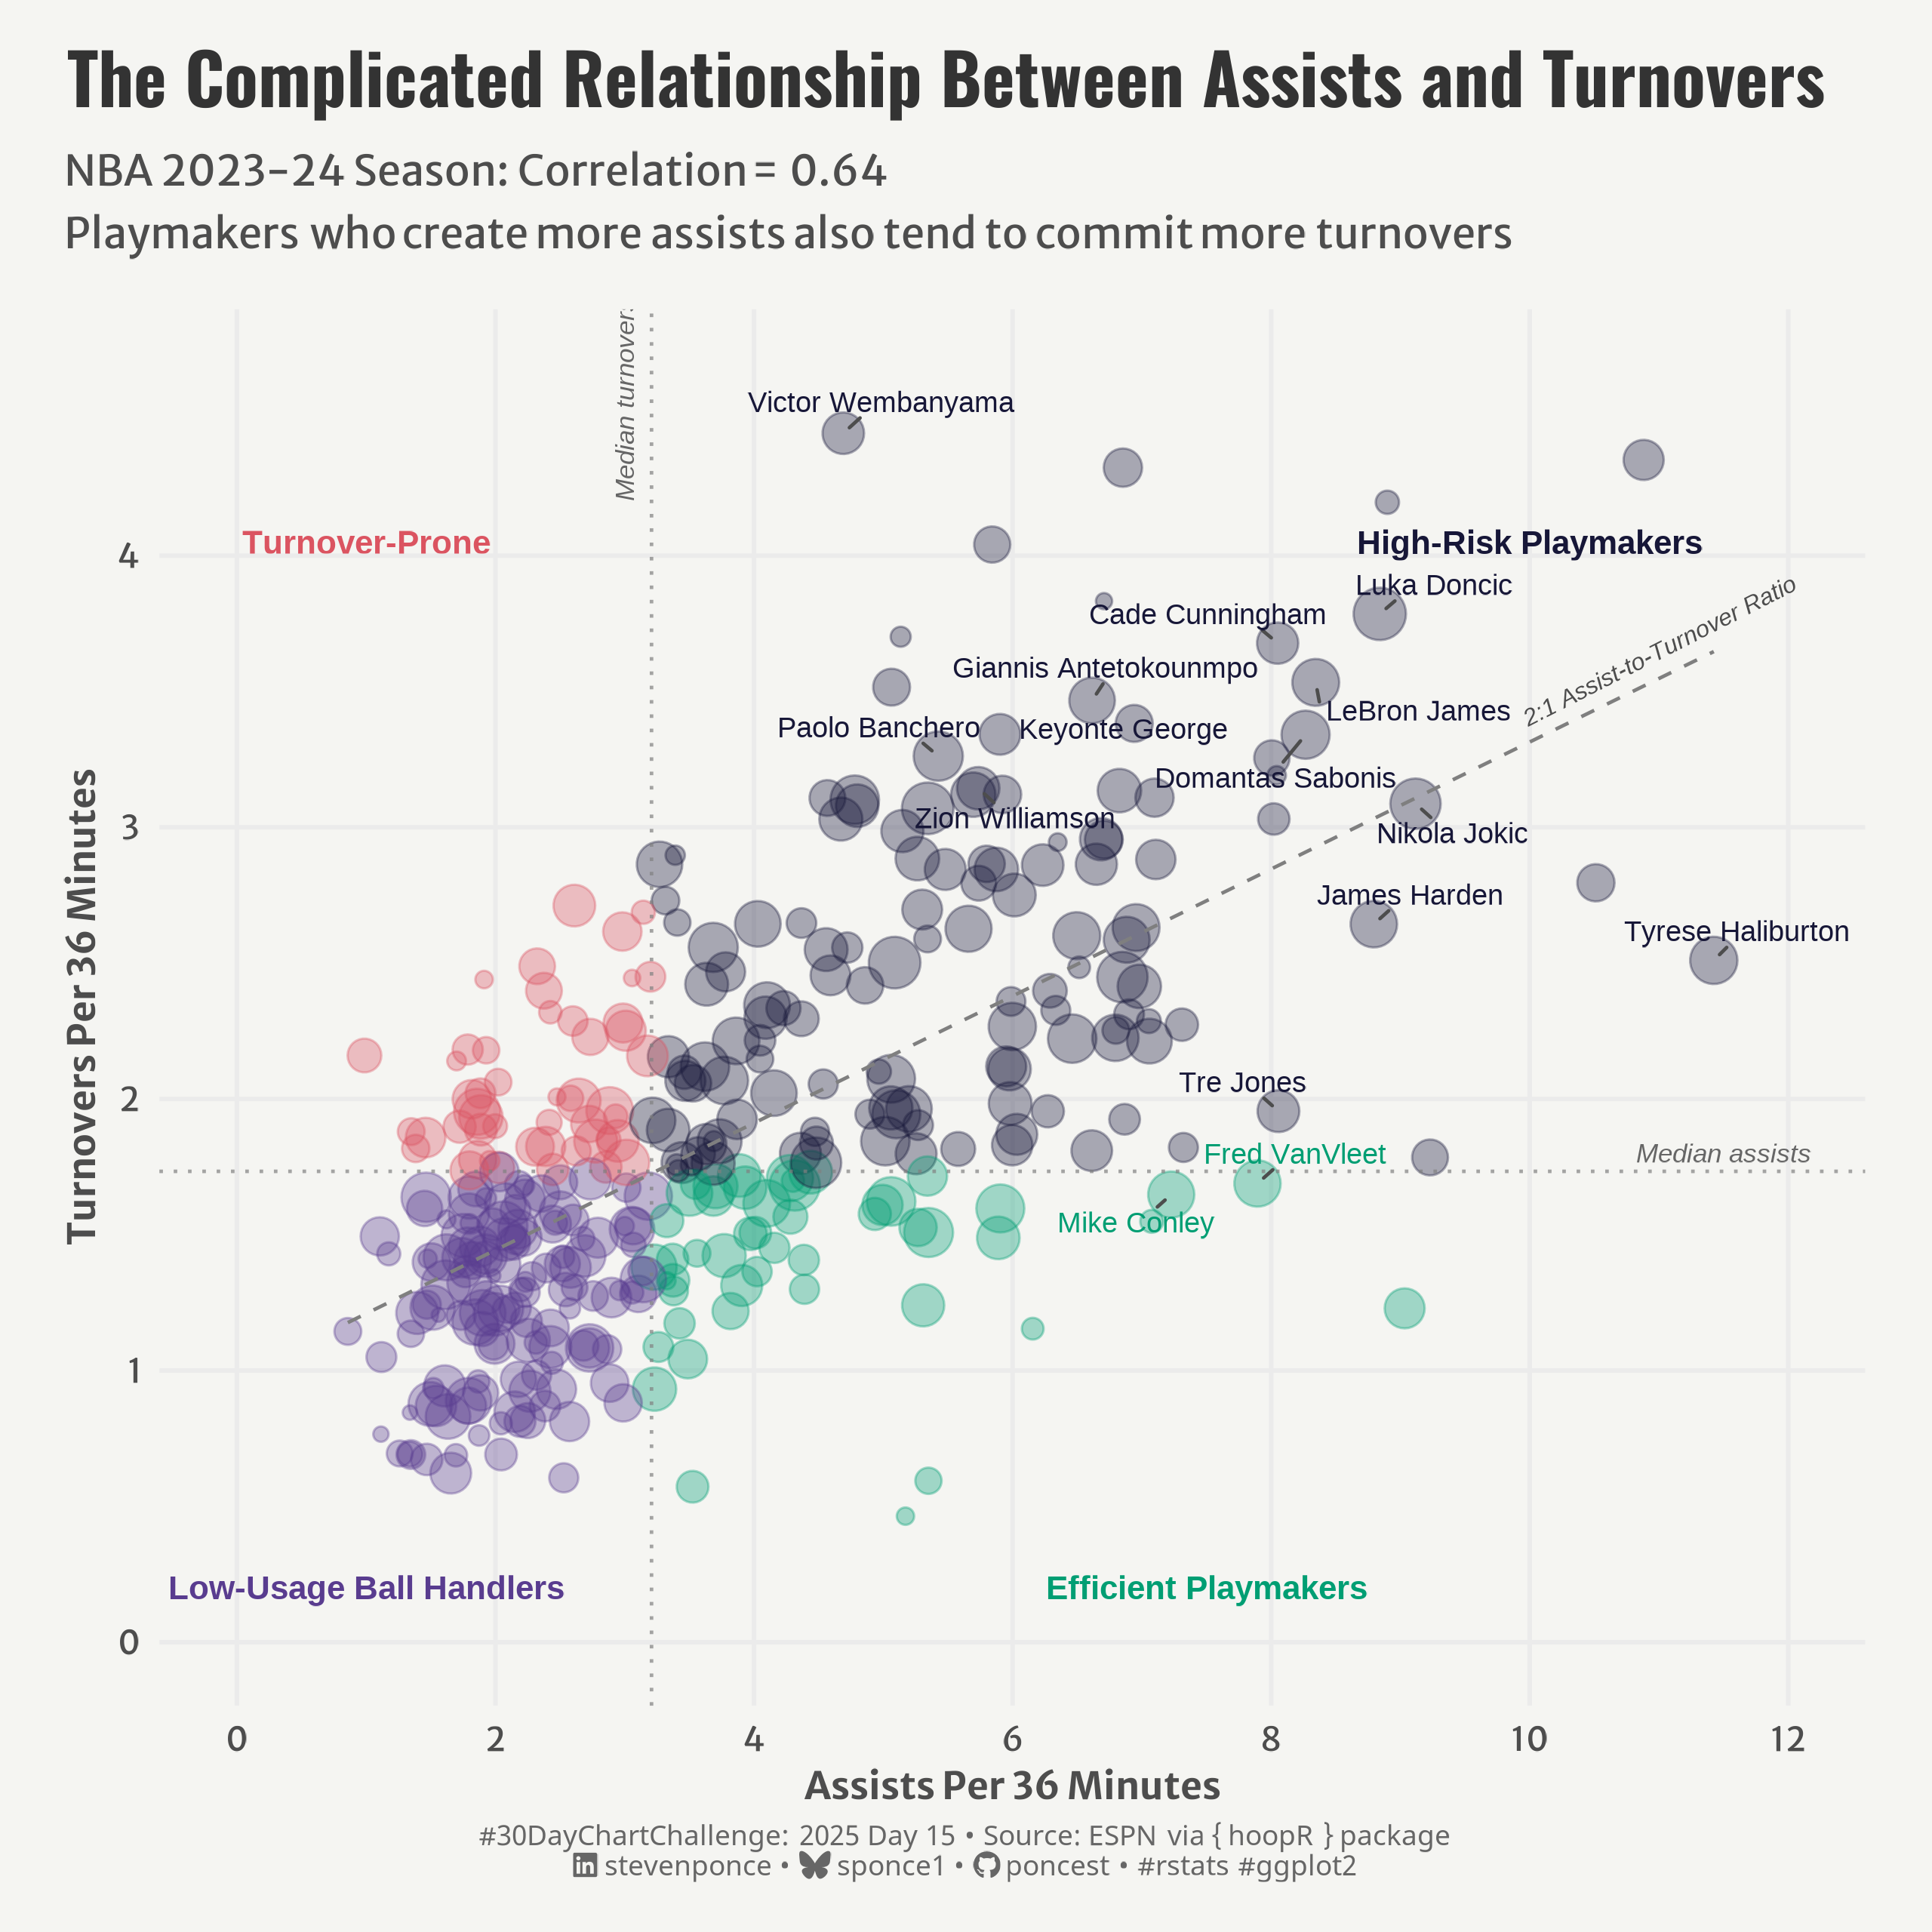

Generate this figure with R:

## Challenge: #30DayChartChallenge 2025 day 15
## Topic:     Relationships | complicated
## Author:    Steven Ponce
## Date:      2024-04-15

## Data:      { hoopR } an R package for working with men’s basketball data.
##            live play by play and box score data from ESPN
##            https://hoopr.sportsdataverse.org/
##            https://github.com/sportsdataverse/hoopR


## 1. LOAD PACKAGES & SETUP ----  
if (!require("pacman")) install.packages("pacman")
  pacman::p_load(
  tidyverse,      # Easily Install and Load the 'Tidyverse'
  ggtext,         # Improved Text Rendering Support for 'ggplot2'
  showtext,       # Using Fonts More Easily in R Graphs
  janitor,        # Simple Tools for Examining and Cleaning Dirty Data
  skimr,          # Compact and Flexible Summaries of Data
  scales,         # Scale Functions for Visualization
  lubridate,      # Make Dealing with Dates a Little Easier
  hoopR,          # Access Men's Basketball Play by Play Data
  paletteer,      # Comprehensive Collection of Color Palettes
  ggrepel         # Automatically Position Non-Overlapping Text Labels with ggplot2
)
  
### |- figure size ---- 
camcorder::gg_record( 
  dir    = here::here("temp_plots"), 
  device = "png",
  width  = 8,
  height = 8,
  units  = "in",
  dpi    = 320)

# Source utility functions
source(here::here("R/utils/fonts.R"))
source(here::here("R/utils/social_icons.R"))
source(here::here("R/themes/base_theme.R"))


## 2. READ IN THE DATA ----
  
# Get player stats for 2023-2024 season
nba_players <- load_nba_player_box(seasons = 2024)


## 3. EXAMINING THE DATA ----
glimpse(nba_players)
skim(nba_players)


## 4. TIDYDATA ----

# Calculate aggregate stats (assists and turnovers)
player_stats <- nba_players |>  
  group_by(athlete_display_name, athlete_position_name) |>
  summarize(
    games = n(),
    minutes = sum(minutes, na.rm = TRUE),
    assists = sum(assists, na.rm = TRUE),
    turnovers = sum(turnovers, na.rm = TRUE),
    ast_per_36 = (assists / minutes) * 36,
    tov_per_36 = (turnovers / minutes) * 36,
    ast_to_ratio = assists / pmax(turnovers, 0.5),  
    .groups = "drop"
  ) |>
  filter(
    minutes >= 500,
    !is.na(ast_per_36),
    !is.na(tov_per_36),
    is.finite(ast_per_36),  
    is.finite(tov_per_36)
  ) |> 
  mutate(
    high_ast = ast_per_36 > median(ast_per_36),
    high_tov = tov_per_36 > median(tov_per_36),
    playmaker_type = case_when(
      high_ast & !high_tov ~ "Efficient Playmakers",
      high_ast & high_tov ~ "High-Risk Playmakers",
      !high_ast & !high_tov ~ "Low-Usage Ball Handlers",
      !high_ast & high_tov ~ "Turnover-Prone"
    )
  )

# Correlation
correlation <- cor(
  player_stats$ast_per_36, 
  player_stats$tov_per_36, 
  use = "complete.obs"
  )

# Label df
elite_players <- player_stats |>
  filter(
    minutes > 1500 & (
      # Elite point guards and playmakers
      ast_per_36 > quantile(player_stats$ast_per_36, 0.95) |
        # Players with unusual assist/turnover combos
        (ast_per_36 > 7 & tov_per_36 < 1.5) |
        tov_per_36 > quantile(player_stats$tov_per_36, 0.95) |
        # Super-efficient playmakers
        (ast_per_36 > 6 & ast_to_ratio > 4) |
        # manually selected a few stars
        athlete_display_name %in% c(
          "LeBron James", "Nikola Jokic", "Chris Paul", 
          "Victor Wembanyama", "Tyrese Haliburton", "Joel Embiid"
        )
    )
  ) |>
  # Top N 
  slice_max(order_by = minutes, n = 15)


# 5. VISUALIZATION ---- 

### |-  plot aesthetics ----
colors <- get_theme_colors(
  palette = c(
    "Efficient Playmakers" = "#009E73", 
    "High-Risk Playmakers" = "#171738",  
    "Low-Usage Ball Handlers" = "#593C8F", 
    "Turnover-Prone" = "#DB5461" 
  )
)

### |-  titles and caption ----
# text
title_text    <- str_wrap("The Complicated Relationship Between Assists and Turnovers",
                          width = 60) 

subtitle_text <- str_glue(
  "NBA 2023-24 Season: Correlation =  { round(correlation, 2) }<br>
  Playmakers who create more assists also tend to commit more turnovers"
)

caption_text <- create_dcc_caption(
  dcc_year = 2025,
  dcc_day = 15,
  source_text =  "ESPN via { hoopR } package" 
)

### |-  fonts ----
setup_fonts()
fonts <- get_font_families()

### |-  plot theme ----

# Start with base theme
base_theme <- create_base_theme(colors)

# Add weekly-specific theme elements
weekly_theme <- extend_weekly_theme(
  base_theme,
  theme(

    # Axis elements
    axis.title = element_text(color = colors$text, size = rel(0.8)),
    axis.text = element_text(color = colors$text, size = rel(0.7)),

    # Grid elements
    panel.grid.minor = element_blank(),
    panel.grid.major = element_line(color = "gray92"),

    # Legend elements
    legend.position = "plot",
    legend.title = element_text(family = fonts$text, size = rel(0.8)),
    legend.text = element_text(family = fonts$text, size = rel(0.7)),
    
    # Plot margins 
    plot.margin = margin(t = 10, r = 20, b = 10, l = 20),
  )
)

# Set theme
theme_set(weekly_theme)

### |-  final plot ----  
ggplot(player_stats, 
       aes(x = ast_per_36, y = tov_per_36, color = playmaker_type)
) +
  # Geoms
  geom_point(
    aes(size = minutes), 
    alpha = 0.35
    ) +
  geom_hline(
    yintercept = median(player_stats$tov_per_36), 
    linetype = "dotted", 
    color = "gray50",
    alpha = 0.7
  ) +
  geom_vline(
    xintercept = median(player_stats$ast_per_36), 
    linetype = "dotted", 
    color = "gray50",
    alpha = 0.7
  ) +
  geom_smooth(
    method = "lm", 
    formula = y ~ x,
    se = FALSE, 
    color = "gray50", 
    linetype = "dashed",
    alpha = 0.5,
    linewidth = 0.5
  ) +
  geom_text_repel(
    data = elite_players,
    aes(label = athlete_display_name),
    size = 3, 
    max.overlaps = 10,
    box.padding = 0.3,
    point.padding = 0.2,
    segment.color = "gray30",
    min.segment.length = 0.2,
    force = 5, 
    seed = 123
  ) +
  # Scales
  scale_x_continuous(
    breaks = seq(0, 12, by = 2),
    limits = c(0, max(player_stats$ast_per_36) * 1.05)
  ) +
  scale_y_continuous(
    breaks = seq(0, 5, by = 1),
    limits = c(0, max(player_stats$tov_per_36) * 1.05)
  ) +
  scale_size_continuous(
    name = "Total Minutes Played", 
    range = c(1.5, 7),
    breaks = c(1000, 2000, 3000)
  ) +
  scale_color_manual(
    values = colors$palette
    ) +
  # Labs
  labs(
    title = title_text,
    subtitle = subtitle_text,
    caption = caption_text,
    x = "Assists Per 36 Minutes",
    y = "Turnovers Per 36 Minutes",
  ) +
  # Annotate
  annotate(
    "text", 
    x = 11.5, 
    y = 1.8,
    label = "Median assists", 
    fontface = "italic", 
    size = 2.8, 
    color = "gray40",
    hjust = 0.5
  ) +
  annotate(
    "text", 
    x = 3, 
    y = 4.2,
    label = "Median turnovers", 
    fontface = "italic", 
    size = 2.8, 
    color = "gray40",
    hjust = 0,
    angle = 90
  ) +
  annotate(
    "text", 
    x = 11, 
    y = 3.65,
    label = "2:1 Assist-to-Turnover Ratio", 
    fontface = "italic", 
    size = 2.5, 
    color = "gray30",
    angle = 27 
  ) +
  annotate(
    "text", 
    x = 7.5,
    y = 0.2,
    label = "Efficient Playmakers", 
    fontface = "bold", 
    size = 3.5, 
    color = colors$palette[1]
  ) +
  annotate(
    "text", 
    x = 10,
    y = 4.05,
    label = "High-Risk Playmakers", 
    fontface = "bold", 
    size = 3.5, 
    color = colors$palette[2]
  ) +
  annotate(
    "text", 
    x = 1,
    y = 0.2,
    label = "Low-Usage Ball Handlers", 
    fontface = "bold", 
    size = 3.5, 
    color = colors$palette[3]
  ) +
  annotate(
    "text", 
    x = 1,
    y = 4.05,
    label = "Turnover-Prone", 
    fontface = "bold", 
    size = 3.5, 
    color = colors$palette[4]
  ) +
  # Theme
  theme(
    plot.title = element_text(
      size = rel(1.5),
      family = fonts$title,
      face = "bold",
      color = colors$title,
      margin = margin(t = 5, b = 5)
    ),
    plot.subtitle = element_markdown(
      size = rel(0.9),
      family = fonts$subtitle,
      color = colors$subtitle,
      lineheight = 1.5,
      margin = margin(t = 5, b = 15)
    ),
    plot.caption = element_markdown(
      size = rel(0.6),
      family = fonts$caption,
      color = colors$caption,
      lineheight = 0.65,
      hjust = 0.5,
      halign = 0.5,
      margin = margin(t = 5, b = 5)
    ),
  )


# 6. SESSION INFO ----  
sessioninfo::session_info(include_base = TRUE) 

# ─ Session info ───────────────────────────────────────────────────────────────
# setting  value
# version  R version 4.4.1 (2024-06-14 ucrt)
# os       Windows 11 x64 (build 22631)
# system   x86_64, mingw32
# ui       RStudio
# language (EN)
# collate  English_United States.utf8
# ctype    English_United States.utf8
# tz       America/New_York
# date     2025-03-27
# rstudio  2024.12.1+563 Kousa Dogwood (desktop)
# pandoc   NA
# 
# ─ Packages ───────────────────────────────────────────────────────────────────
# !  package      * version  date (UTC) lib source
# P  annotater      0.2.3    2024-01-26 [?] RSPM (R 4.4.0)
# V  base         * 4.4.1    2024-04-24 [2] local (on disk 4.4.0)
# P  base64enc      0.1-3    2015-07-28 [?] RSPM (R 4.4.0)
# P  camcorder      0.1.0    2022-10-03 [?] RSPM (R 4.4.0)
# cli            3.6.2    2023-12-11 [1] CRAN (R 4.3.3)
# P  codetools      0.2-20   2024-03-31 [?] CRAN (R 4.4.0)
# colorspace     2.1-1    2024-07-26 [1] CRAN (R 4.4.3)
# P  compiler       4.4.0    2024-04-24 [?] local
# crayon         1.5.3    2024-06-20 [1] CRAN (R 4.4.3)
# P  curl           6.2.1    2025-02-19 [?] RSPM (R 4.4.0)
# P  data.table     1.15.4   2024-03-30 [?] RSPM (R 4.4.0)
# P  datasets     * 4.4.0    2024-04-24 [?] local
# digest         0.6.37   2024-08-19 [1] CRAN (R 4.4.3)
# P  dplyr        * 1.1.4    2023-11-17 [?] RSPM (R 4.4.0)
# farver         2.1.2    2024-05-13 [1] CRAN (R 4.4.3)
# P  fastmap        1.2.0    2024-05-15 [?] RSPM (R 4.4.0)
# P  forcats      * 1.0.0    2023-01-29 [?] RSPM (R 4.4.0)
# P  furrr          0.3.1    2022-08-15 [?] CRAN (R 4.4.3)
# P  future         1.34.0   2024-07-29 [?] CRAN (R 4.4.3)
# P  generics       0.1.3    2022-07-05 [?] RSPM (R 4.4.0)
# P  ggplot2      * 3.5.1    2024-04-23 [?] CRAN (R 4.4.0)
# P  ggrepel      * 0.9.5    2024-01-10 [?] CRAN (R 4.4.0)
# P  ggtext       * 0.1.2    2022-09-16 [?] RSPM (R 4.4.0)
# P  gifski         1.12.0-2 2023-08-12 [?] RSPM (R 4.4.0)
# P  globals        0.16.3   2024-03-08 [?] CRAN (R 4.4.0)
# glue           1.8.0    2024-09-30 [1] CRAN (R 4.4.3)
# P  graphics     * 4.4.0    2024-04-24 [?] local
# P  grDevices    * 4.4.0    2024-04-24 [?] local
# P  grid           4.4.0    2024-04-24 [?] local
# P  gridtext       0.1.5    2022-09-16 [?] RSPM (R 4.4.0)
# gtable         0.3.6    2024-10-25 [1] CRAN (R 4.4.3)
# P  here         * 1.0.1    2020-12-13 [?] RSPM (R 4.4.0)
# P  hms            1.1.3    2023-03-21 [?] RSPM (R 4.4.0)
# P  hoopR        * 2.1.0    2023-11-25 [?] CRAN (R 4.4.3)
# P  htmltools      0.5.8.1  2024-04-04 [?] RSPM (R 4.4.0)
# P  httr           1.4.7    2023-08-15 [?] RSPM (R 4.4.0)
# P  janitor      * 2.2.0    2023-02-02 [?] RSPM (R 4.4.0)
# jsonlite       1.9.1    2025-03-03 [1] CRAN (R 4.4.3)
# P  knitr          1.46     2024-04-06 [?] RSPM (R 4.4.0)
# P  lattice        0.22-6   2024-03-20 [?] CRAN (R 4.4.3)
# P  lifecycle      1.0.4    2023-11-07 [?] CRAN (R 4.4.0)
# P  listenv        0.9.1    2024-01-29 [?] CRAN (R 4.4.3)
# P  lubridate    * 1.9.3    2023-09-27 [?] RSPM (R 4.4.0)
# P  magick         2.8.3    2024-02-18 [?] RSPM (R 4.4.0)
# P  magrittr       2.0.3    2022-03-30 [?] CRAN (R 4.4.0)
# P  Matrix         1.7-3    2025-03-11 [?] CRAN (R 4.4.3)
# P  methods      * 4.4.0    2024-04-24 [?] local
# P  mgcv           1.9-1    2023-12-21 [?] CRAN (R 4.4.3)
# munsell        0.5.1    2024-04-01 [1] CRAN (R 4.3.3)
# P  nlme           3.1-167  2025-01-27 [?] CRAN (R 4.4.3)
# P  pacman         0.5.1    2019-03-11 [?] RSPM (R 4.4.0)
# paletteer    * 1.6.0    2024-01-21 [1] CRAN (R 4.4.3)
# P  parallel       4.4.0    2024-04-24 [?] local
# P  parallelly     1.42.0   2025-01-30 [?] CRAN (R 4.4.3)
# pillar         1.10.1   2025-01-07 [1] CRAN (R 4.4.3)
# P  pkgconfig      2.0.3    2019-09-22 [?] CRAN (R 4.4.0)
# P  progressr      0.15.1   2024-11-22 [?] CRAN (R 4.4.3)
# P  purrr        * 1.0.2    2023-08-10 [?] CRAN (R 4.4.0)
# R6             2.6.1    2025-02-15 [1] CRAN (R 4.4.3)
# P  ragg           1.3.1    2024-05-06 [?] CRAN (R 4.4.0)
# Rcpp           1.0.12   2024-01-09 [1] CRAN (R 4.3.3)
# PD RcppParallel   5.1.10   2025-01-24 [?] CRAN (R 4.4.3)
# P  readr        * 2.1.5    2024-01-10 [?] RSPM (R 4.4.0)
# P  rematch2       2.1.2    2020-05-01 [?] RSPM (R 4.4.0)
# renv           1.0.5    2024-02-29 [1] CRAN (R 4.3.3)
# P  repr           1.1.7    2024-03-22 [?] CRAN (R 4.4.0)
# rlang          1.1.5    2025-01-17 [1] CRAN (R 4.4.3)
# P  rprojroot      2.0.4    2023-11-05 [?] RSPM (R 4.4.0)
# P  rstudioapi     0.16.0   2024-03-24 [?] RSPM (R 4.4.0)
# P  rsvg           2.6.0    2023-10-08 [?] RSPM (R 4.4.0)
# P  rvest          1.0.4    2024-02-12 [?] RSPM (R 4.4.0)
# P  scales       * 1.3.0    2023-11-28 [?] CRAN (R 4.4.0)
# P  sessioninfo    1.2.2    2021-12-06 [?] RSPM (R 4.4.0)
# P  showtext     * 0.9-7    2024-03-02 [?] RSPM (R 4.4.0)
# P  showtextdb   * 3.0      2020-06-04 [?] RSPM (R 4.4.0)
# P  skimr        * 2.1.5    2022-12-23 [?] CRAN (R 4.4.0)
# P  snakecase      0.11.1   2023-08-27 [?] RSPM (R 4.4.0)
# P  splines        4.4.0    2024-04-24 [?] local
# P  stats        * 4.4.0    2024-04-24 [?] local
# P  stringi        1.8.4    2024-05-06 [?] CRAN (R 4.4.0)
# P  stringr      * 1.5.1    2023-11-14 [?] CRAN (R 4.4.0)
# P  svglite        2.1.3    2023-12-08 [?] RSPM (R 4.4.0)
# P  sysfonts     * 0.8.9    2024-03-02 [?] RSPM (R 4.4.0)
# P  systemfonts    1.0.6    2024-03-07 [?] CRAN (R 4.4.0)
# P  textshaping    0.3.7    2023-10-09 [?] RSPM (R 4.4.0)
# P  tibble       * 3.2.1    2023-03-20 [?] CRAN (R 4.4.0)
# P  tidyr        * 1.3.1    2024-01-24 [?] RSPM (R 4.4.0)
# tidyselect     1.2.1    2024-03-11 [1] CRAN (R 4.3.3)
# P  tidyverse    * 2.0.0    2023-02-22 [?] RSPM (R 4.4.0)
# P  timechange     0.3.0    2024-01-18 [?] RSPM (R 4.4.0)
# P  tools          4.4.0    2024-04-24 [?] local
# P  tzdb           0.4.0    2023-05-12 [?] RSPM (R 4.4.0)
# P  utils        * 4.4.0    2024-04-24 [?] local
# P  vctrs          0.6.5    2023-12-01 [?] CRAN (R 4.4.0)
# P  withr          3.0.2    2024-10-28 [?] RSPM (R 4.4.0)
# P  xfun           0.43     2024-03-25 [?] RSPM (R 4.4.0)
# P  xml2           1.3.6    2023-12-04 [?] RSPM (R 4.4.0)
# 
# V ── Loaded and on-disk version mismatch.
# P ── Loaded and on-disk path mismatch.
# D ── DLL MD5 mismatch, broken installation.
# 
# ──────────────────────────────────────────────────────────────────────────────
# > 
